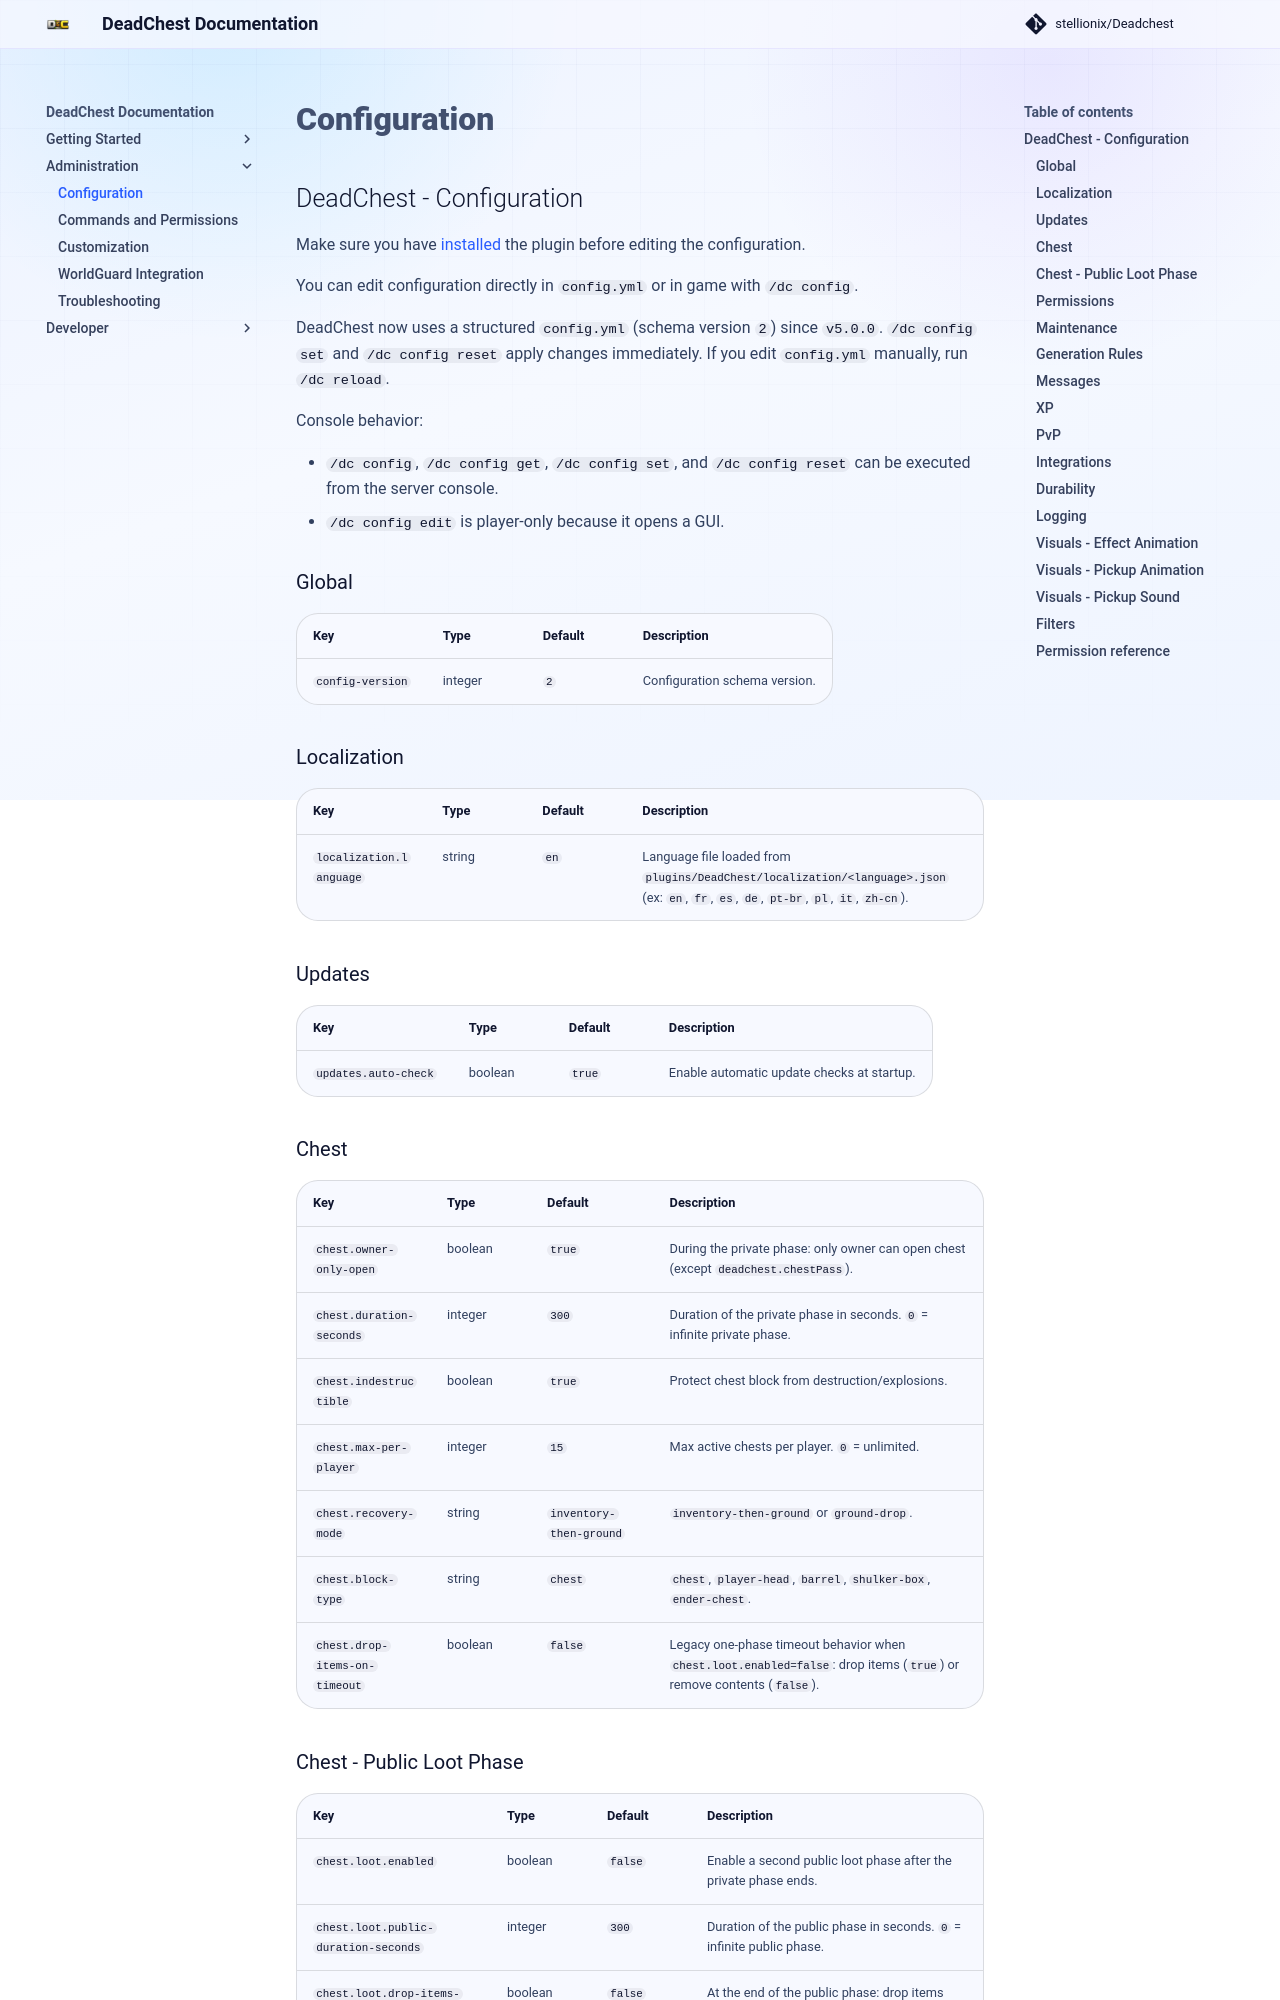

repository: Stellionix/Deadchest · page: 4.31.0/configuration/index.html · generator: mkdocs

## DeadChest - Configuration

Make sure you have [installed](installation.md) the plugin before editing the configuration.

For Pro's `pro.yml`, languages and feature permissions, see
[Pro configuration and permissions](pro/configuration.md).

You can edit configuration directly in `config.yml` or in game with `/dc config`.

DeadChest now uses a structured `config.yml` (schema version `2`) since `v5.0.0`.
`/dc config set` and `/dc config reset` apply changes immediately.
If you edit `config.yml` manually, run `/dc reload`.

Console behavior:

- `/dc config`, `/dc config get`, `/dc config set`, and `/dc config reset` can be executed from the server console.
- `/dc config edit` is player-only because it opens a GUI.

### Global

| Key              | Type    | Default | Description                   |
|------------------|---------|---------|-------------------------------|
| `config-version` | integer | `2`     | Configuration schema version. |

### Localization

| Key                     | Type   | Default | Description                                                                                                                            |
|-------------------------|--------|---------|----------------------------------------------------------------------------------------------------------------------------------------|
| `localization.language` | string | `en`    | Language file loaded from `plugins/DeadChest/localization/<language>.json` (ex: `en`, `fr`, `es`, `de`, `pt-br`, `pl`, `it`, `zh-cn`). |

### Updates

| Key                  | Type    | Default | Description                                |
|----------------------|---------|---------|--------------------------------------------|
| `updates.auto-check` | boolean | `true`  | Enable automatic update checks at startup. |

### Chest

| Key                           | Type    | Default                 | Description                                                                 |
|-------------------------------|---------|-------------------------|-----------------------------------------------------------------------------|
| `chest.owner-only-open`       | boolean | `true`                  | During the private phase: only owner can open chest (except `deadchest.chestPass`). |
| `chest.duration-seconds`      | integer | `300`                   | Duration of the private phase in seconds. `0` = infinite private phase.     |
| `chest.indestructible`        | boolean | `true`                  | Protect chest block from destruction/explosions.                            |
| `chest.max-per-player`        | integer | `15`                    | Max active chests per player. `0` = unlimited.                              |
| `chest.recovery-mode`         | string  | `inventory-then-ground` | `inventory-then-ground` or `ground-drop`.                                   |
| `chest.block-type`            | string  | `chest`                 | `chest`, `player-head`, `barrel`, `shulker-box`, `ender-chest`.             |
| `chest.drop-items-on-timeout` | boolean | `false`                 | Legacy one-phase timeout behavior when `chest.loot.enabled=false`: drop items (`true`) or remove contents (`false`). |
